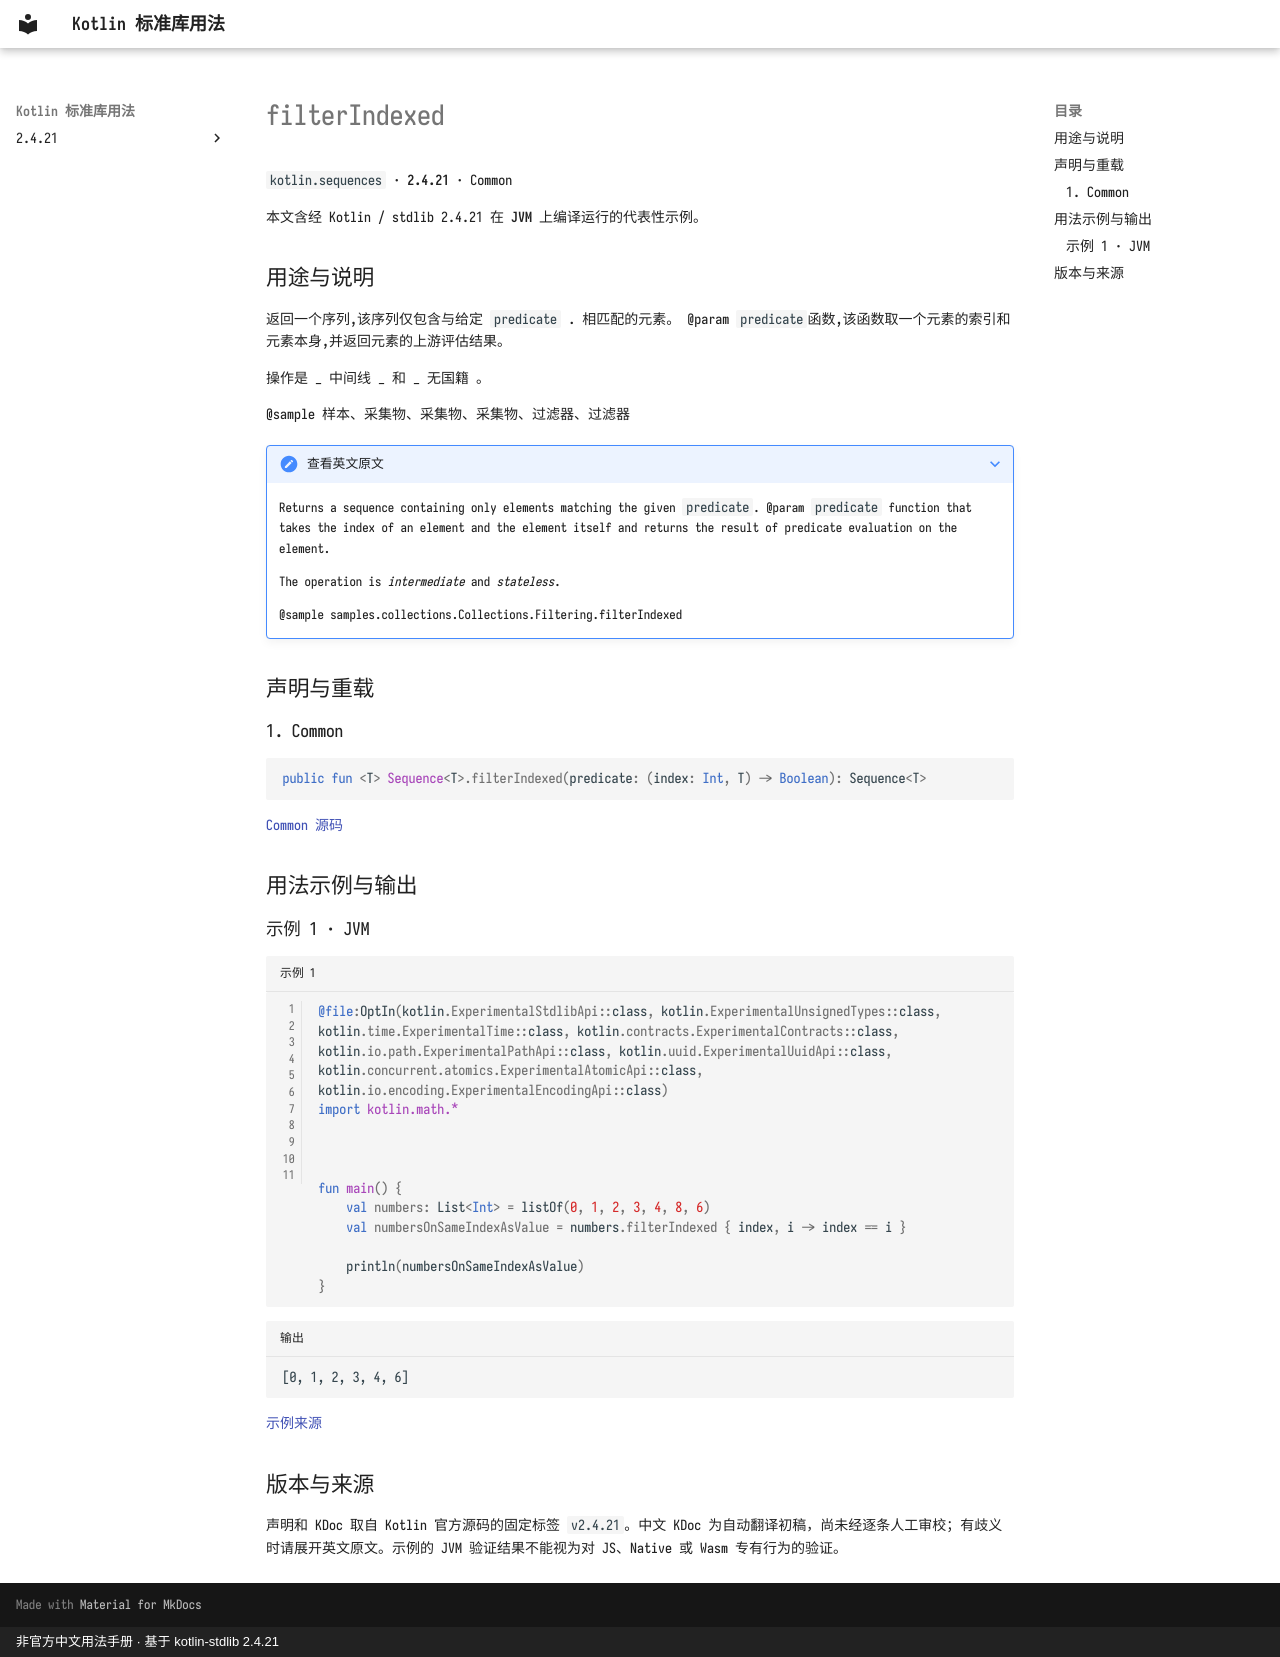

repository: oooooooko/kotlin-stdlib-docs · page: zh/api/kotlin.sequences/filterindexed--7ac7cf5e/index.html · generator: mkdocs · copyright: 非官方中文用法手册 · 基于 kotlin-stdlib 2.4.21

# filterIndexed

`kotlin.sequences` · **2.4.21** · Common

本文含经 Kotlin / stdlib 2.4.21 在 **JVM** 上编译运行的代表性示例。

## 用途与说明

返回一个序列,该序列仅包含与给定 `predicate` . 相匹配的元素。 @param `predicate`函数,该函数取一个元素的索引和元素本身,并返回元素的上游评估结果。

操作是 _ 中间线 _ 和 _ 无国籍 。

@sample 样本、采集物、采集物、采集物、过滤器、过滤器

??? note "查看英文原文"

    Returns a sequence containing only elements matching the given `predicate`.
    @param `predicate` function that takes the index of an element and the element itself
    and returns the result of predicate evaluation on the element.
    
    The operation is _intermediate_ and _stateless_.
    
    @sample samples.collections.Collections.Filtering.filterIndexed

## 声明与重载

### 1. Common

```kotlin
public fun <T> Sequence<T>.filterIndexed(predicate: (index: Int, T) -> Boolean): Sequence<T>
```

[Common 源码](https://github.com/JetBrains/kotlin/blob/v2.4.21/libraries/stdlib/common/src/generated/_Sequences.kt#L439)

## 用法示例与输出

### 示例 1 · JVM

```kotlin title="示例 1" linenums="1"
@file:OptIn(kotlin.ExperimentalStdlibApi::class, kotlin.ExperimentalUnsignedTypes::class, kotlin.time.ExperimentalTime::class, kotlin.contracts.ExperimentalContracts::class, kotlin.io.path.ExperimentalPathApi::class, kotlin.uuid.ExperimentalUuidApi::class, kotlin.concurrent.atomics.ExperimentalAtomicApi::class, kotlin.io.encoding.ExperimentalEncodingApi::class)
import kotlin.math.*



fun main() {
    val numbers: List<Int> = listOf(0, 1, 2, 3, 4, 8, 6)
    val numbersOnSameIndexAsValue = numbers.filterIndexed { index, i -> index == i }

    println(numbersOnSameIndexAsValue)
}
```

```text title="输出"
[0, 1, 2, 3, 4, 6]
```

[示例来源](https://github.com/JetBrains/kotlin/blob/v2.4.21/libraries/stdlib/samples/test/samples/collections/collections.kt#L1610)

## 版本与来源

声明和 KDoc 取自 Kotlin 官方源码的固定标签 `v2.4.21`。中文 KDoc 为自动翻译初稿，尚未经逐条人工审校；有歧义时请展开英文原文。示例的 JVM 验证结果不能视为对 JS、Native 或 Wasm 专有行为的验证。
